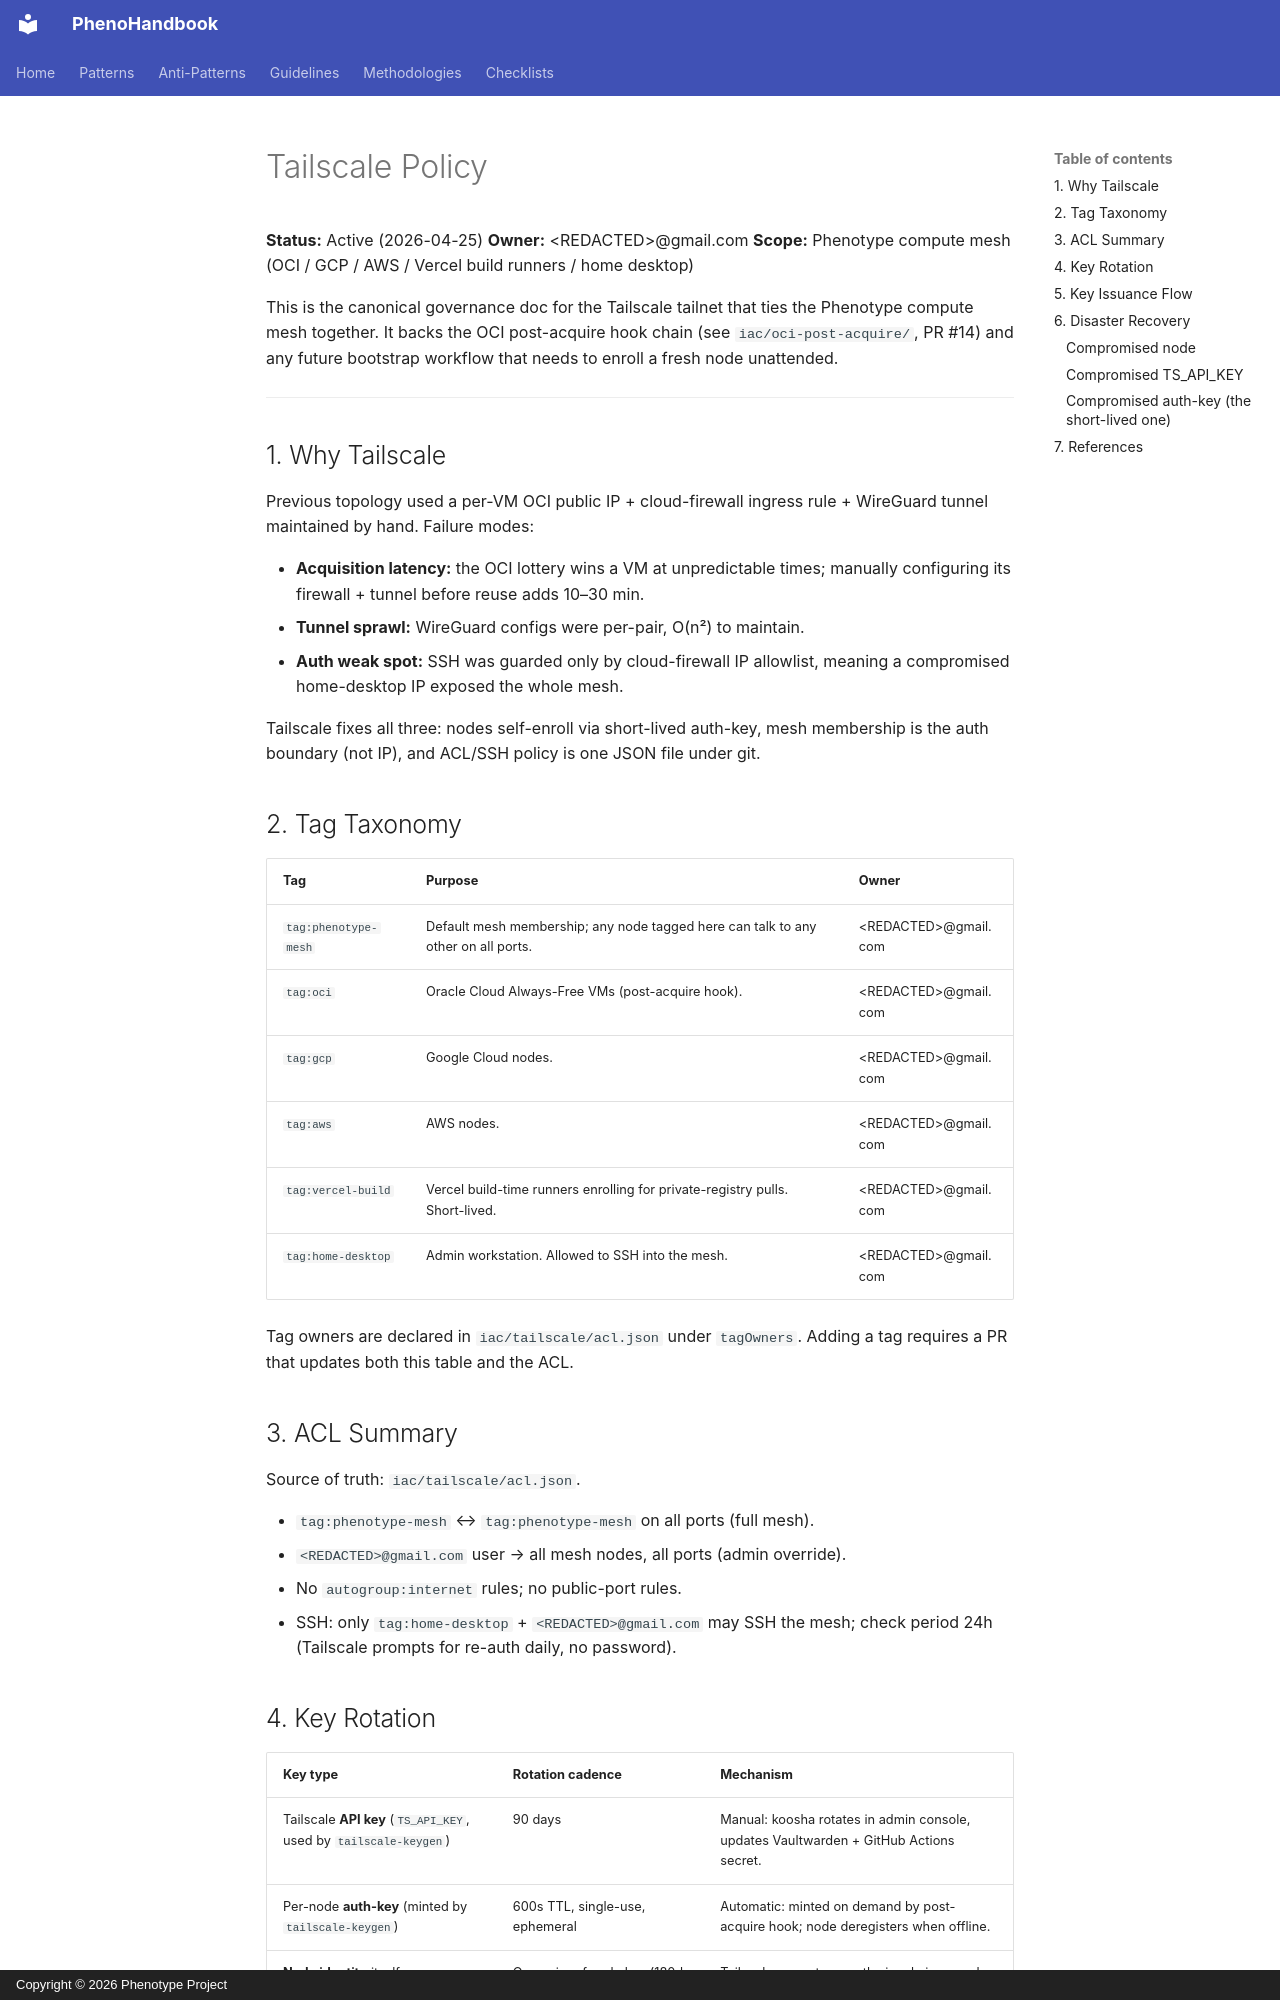

repository: KooshaPari/PhenoShared · page: governance/tailscale-policy/index.html · generator: mkdocs · copyright: Copyright © 2026 Phenotype Project

# Tailscale Policy

**Status:** Active (2026-04-25)
**Owner:** &lt;REDACTED&gt;@gmail.com
**Scope:** Phenotype compute mesh (OCI / GCP / AWS / Vercel build runners / home desktop)

This is the canonical governance doc for the Tailscale tailnet that ties the
Phenotype compute mesh together. It backs the OCI post-acquire hook chain
(see `iac/oci-post-acquire/`, PR #14) and any future bootstrap workflow that
needs to enroll a fresh node unattended.

---

## 1. Why Tailscale

Previous topology used a per-VM OCI public IP + cloud-firewall ingress rule +
WireGuard tunnel maintained by hand. Failure modes:

- **Acquisition latency:** the OCI lottery wins a VM at unpredictable times;
  manually configuring its firewall + tunnel before reuse adds 10–30 min.
- **Tunnel sprawl:** WireGuard configs were per-pair, O(n²) to maintain.
- **Auth weak spot:** SSH was guarded only by cloud-firewall IP allowlist,
  meaning a compromised home-desktop IP exposed the whole mesh.

Tailscale fixes all three: nodes self-enroll via short-lived auth-key, mesh
membership is the auth boundary (not IP), and ACL/SSH policy is one JSON file
under git.

## 2. Tag Taxonomy

| Tag | Purpose | Owner |
|---|---|---|
| `tag:phenotype-mesh` | Default mesh membership; any node tagged here can talk to any other on all ports. | &lt;REDACTED&gt;@gmail.com |
| `tag:oci` | Oracle Cloud Always-Free VMs (post-acquire hook). | &lt;REDACTED&gt;@gmail.com |
| `tag:gcp` | Google Cloud nodes. | &lt;REDACTED&gt;@gmail.com |
| `tag:aws` | AWS nodes. | &lt;REDACTED&gt;@gmail.com |
| `tag:vercel-build` | Vercel build-time runners enrolling for private-registry pulls. Short-lived. | &lt;REDACTED&gt;@gmail.com |
| `tag:home-desktop` | Admin workstation. Allowed to SSH into the mesh. | &lt;REDACTED&gt;@gmail.com |

Tag owners are declared in `iac/tailscale/acl.json` under `tagOwners`. Adding
a tag requires a PR that updates both this table and the ACL.

## 3. ACL Summary

Source of truth: `iac/tailscale/acl.json`.

- `tag:phenotype-mesh` ↔ `tag:phenotype-mesh` on all ports (full mesh).
- `<REDACTED>@gmail.com` user → all mesh nodes, all ports (admin override).
- No `autogroup:internet` rules; no public-port rules.
- SSH: only `tag:home-desktop` + `<REDACTED>@gmail.com` may SSH the mesh; check
  period 24h (Tailscale prompts for re-auth daily, no password).

## 4. Key Rotation

| Key type | Rotation cadence | Mechanism |
|---|---|---|
| Tailscale **API key** (`TS_API_KEY`, used by `tailscale-keygen`) | 90 days | Manual: koosha rotates in admin console, updates Vaultwarden + GitHub Actions secret. |
| Per-node **auth-key** (minted by `tailscale-keygen`) | 600s TTL, single-use, ephemeral | Automatic: minted on demand by post-acquire hook; node deregisters when offline. |
| **Node identity** itself | On expiry of node key (180d default) or on incident | Tailscale prompts re-auth via admin console; ephemeral nodes simply re-enroll. |
